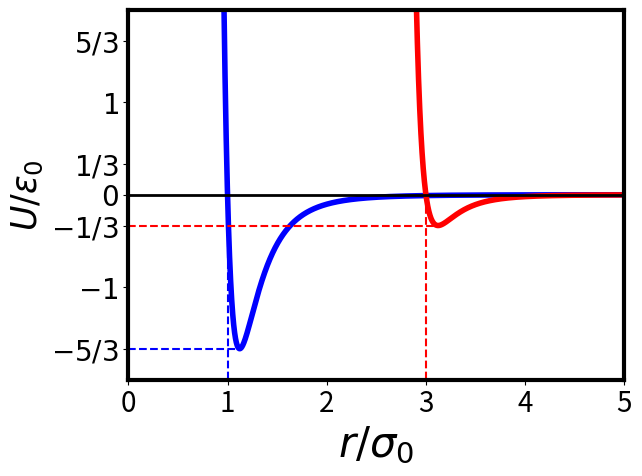

Reproduce this figure in Python.


import numpy as np
from matplotlib import pyplot as plt
import matplotlib
matplotlib.use('agg')

def side_to_side(x):
    
    epsilon_ss = 5/3
    sigma_ss = 0

    return 4 * epsilon_ss * ( ( 1 / (x+sigma_ss) )**12 - ( 1 / (x+sigma_ss))**6)

def side_to_end(x):
    
    chi = 0.8
    chi_prime = 0.3819660112501052084965635913249570876359939575195312

    epsilon_se = (1 - chi_prime)**2
    sigma_se = 1 - (1 - chi)**(-1/2)

    return 4 * epsilon_se * ( ( 1 / (x+sigma_se) )**12 - ( 1 / (x+sigma_se))**6)

def end_to_end(x):
    
    chi = 0.8
    chi_prime = 0.3819660112501052084965635913249570876359939575195312
    
    epsilon_ee = (1/np.sqrt(1 - chi**2)) * (1 - (chi_prime/2)*(4/(1 + chi_prime)) )**2
    sigma_ee = 1 - (1 - (chi/2)*(4/(1 + chi)))**(-1/2)

    return 4 * epsilon_ee * ((1/(x+sigma_ee))**12 - (1/(x+sigma_ee))**6)

x_se = np.linspace(1, 5, 10000)
y_se = side_to_end(x_se)

x_ss = np.linspace(0.1, 5, 10000)
y_ss = side_to_side(x_ss)

x_ee = np.linspace(2.8, 5, 10000)
y_ee = end_to_end(x_ee)

plt.plot(x_ss, y_ss, color='blue', label='Side to side', lw=4)
#plt.plot(x_se, y_se, color='green', label='Side to end', lw=4)
plt.plot(x_ee, y_ee, color='red', label='End to end', lw=4)

min_ss_index = np.argmin(y_ss)
min_ss_x = x_ss[min_ss_index]
min_ss_y = y_ss[min_ss_index]

min_ee_index = np.argmin(y_ee)
min_ee_x = x_ee[min_ee_index]
min_ee_y = y_ee[min_ee_index]

plt.hlines(y=min_ss_y, xmin=0, xmax=min_ss_x, linestyle='dashed', color='blue')
plt.hlines(y=min_ee_y, xmin=0, xmax=min_ee_x, linestyle='dashed', color='red')

plt.vlines(x=1, ymin=0, ymax=-2, linestyle='dashed', color='blue')
plt.vlines(x=3, ymin=0, ymax=-2, linestyle='dashed', color='red')

y_ticks = [-5*min_ee_y, -3*min_ee_y, -min_ee_y, 0, min_ee_y, 3*min_ee_y, 5*min_ee_y]
y_labels = [r'$5/3$', r'$1$', r'$1/3$', r'$0$', r'$-1/3$', r'$-1$', r'$-5/3$']
plt.yticks(y_ticks, y_labels)

ax = plt.gca()  # Get the current axes
line_width = 3
ax.spines['top'].set_linewidth(line_width)
ax.spines['bottom'].set_linewidth(line_width)
ax.spines['left'].set_linewidth(line_width)
ax.spines['right'].set_linewidth(line_width)

plt.axhline(y=0, xmin=0, xmax=5, lw=2, color='black')
plt.xlim(0, 5)
plt.ylim(-2, 2)
plt.xlabel(r'$r / \sigma_0$', fontsize='30')
plt.ylabel(r'$U / \epsilon_0$', fontsize='25') 
plt.tick_params(labelsize=20)
#plt.legend(loc='upper right', prop={'size': 18}, frameon=False) 
plt.savefig(fr'gay_berne.jpeg', dpi=600, bbox_inches='tight')